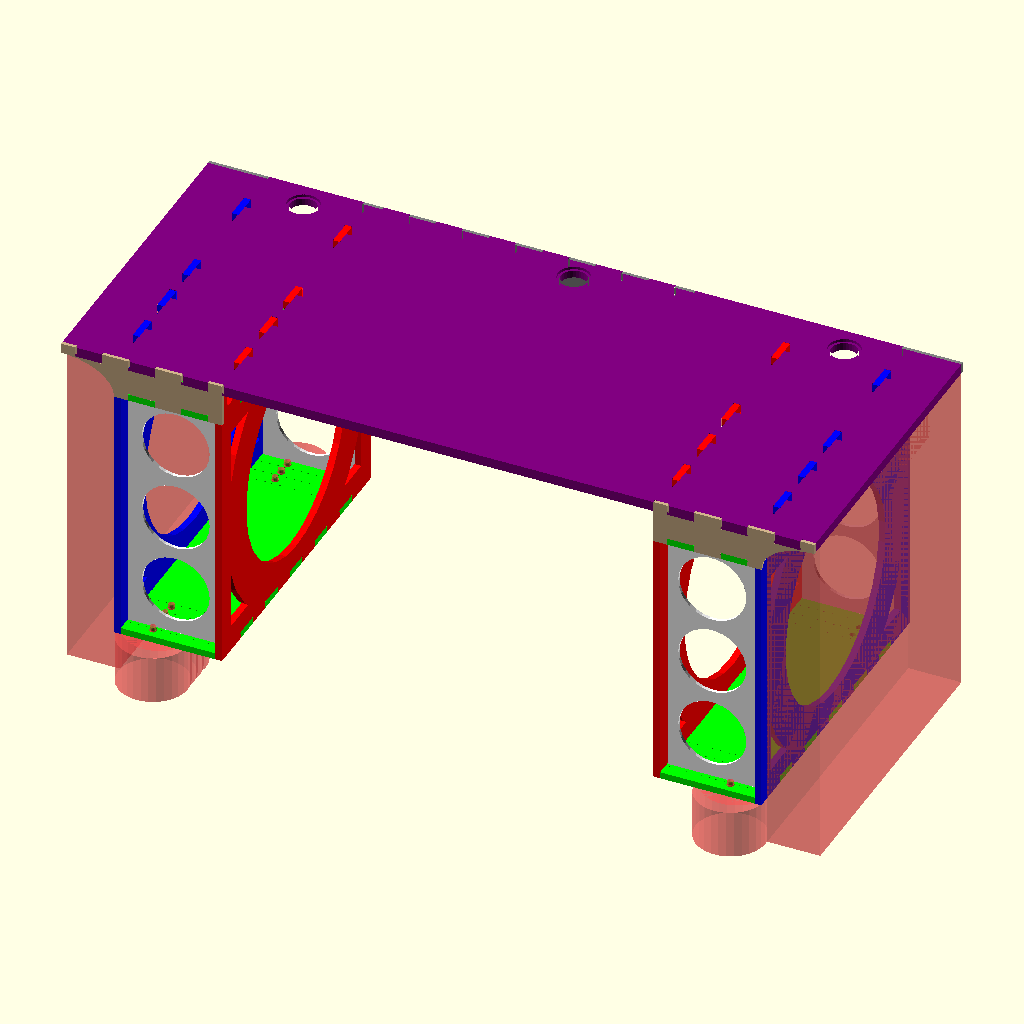
Cell 1 — every parameter at its default value.
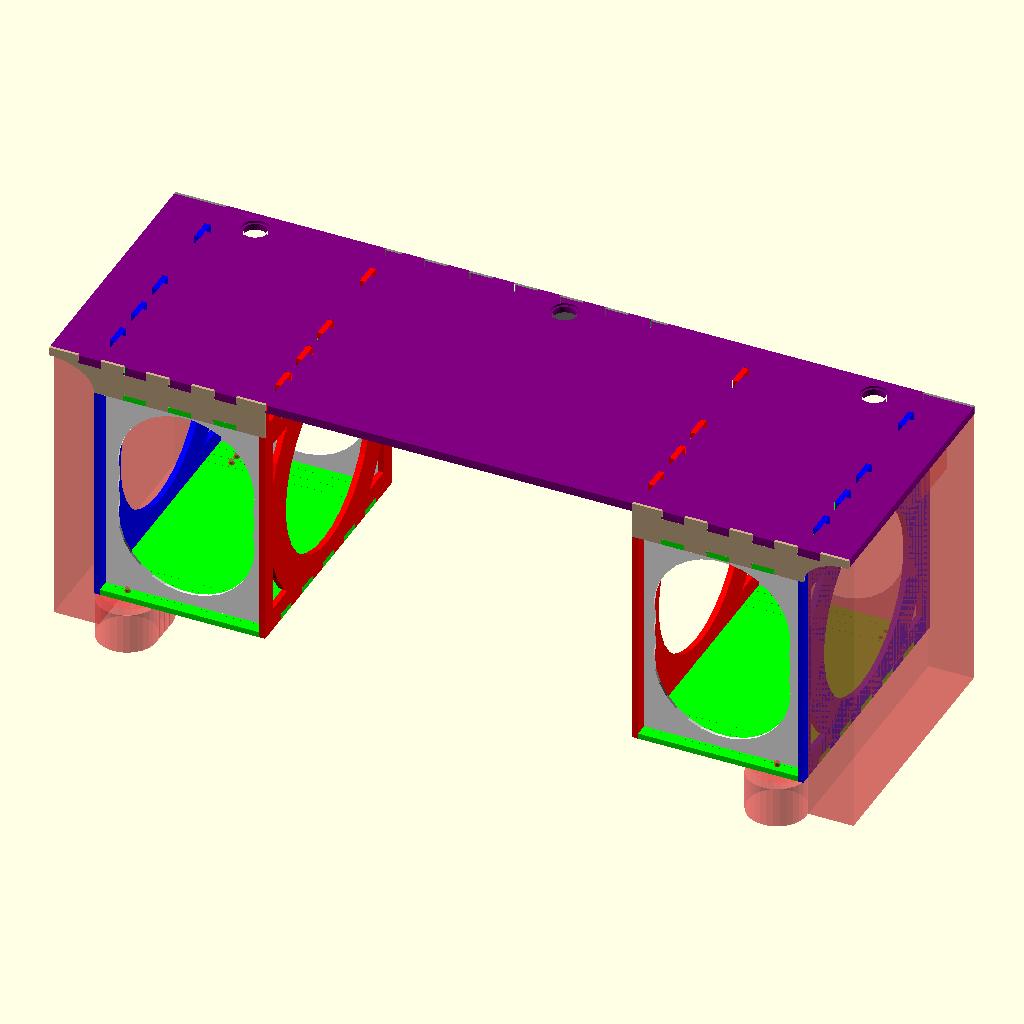
Cell 2 — us set to 8, the other parameters unchanged.
The same orthographic view direction (rotation 55°, 0°, 25°; colour scheme Cornfield) for every cell, with the view re-fitted per cell, so scale and position can differ between cells.
The OpenSCAD source (inside_rack_desk.scad):
in=25.4; // convert to mm
top_y=24*in;


three_quarter_wood=0.75*in; // actual plywood thicknesses will vary
half_wood=0.5*in;
quarter_wood=0.25*in;

top_wood=three_quarter_wood;
leg_wood=half_wood;
rack_base_wood=half_wood;
rack_top_wood=half_wood;
back_wood=quarter_wood;
front_wood=quarter_wood;
blank_wood=quarter_wood;

leg_wire_r=1*in;
leg_wall=1.5*in;
leg_wire=4*in;

// rack_standards
// https://en.wikipedia.org/wiki/19-inch_rack#/media/File:Server_rack_rail_dimensions.svg
u=1.75*in;
u_hole_gap=0.625*in;
u_hole=0.125*in;
rack=19.125*in; // outer
rack_inner=17.75*in;
us=4;
rack_h=u*us+0.125*in;

cubby=2*in;

height=rack+rack_base_wood+top_wood+rack_top_wood+cubby;
top_u_h=height-top_wood-u;

pad=0.1;

end_u_depth=26*in;

base_min_x=40.5*in;
legroom=24*in;
foot=4*in; //?
top_x=base_min_x+rack_h*2+leg_wood*4;

echo("height");
echo(height/in);

echo("top_x");
echo(top_x/in);

echo("base x");
echo(legroom/in);

back_wall=2*in;
front_wall=-6*in;


top_wire=2*in;
top_wire_lip=5;


// https://www.imovr.com/imovr-vigor-diy-standing-desk-base.html
base_max_x=75.4*in;
base_y=22.8*in;
base_min_z=25.76*in;
base_max_z=50.8*in;
base_channel_y=5*in;
base_channel_z=2*in;
base_channel_from_back=5*in;

cubby_wall=0.5*in;

pin=2*in;
tail=pin;
pintail_gap=0.05;
pintail=pin+tail+pintail_gap*2;
bit=0.25*in;

blank_gap=0.1*in;
blank_inset=1*in;
blank_wall=1*in;

rail_choices=3;
rail_flush=7/8*in;
server_flush=3*in;
rail_choice=(server_flush-rail_flush)/(rail_choices-1);
extra_choices=1;

wheel_barrel=7/16*in;
wheel_barrel_h=7/8*in;
wheel_lock=1/8*in;
wheel_lock_h=1/2*in;
wheel_w=(1+5/16)*in;
wheel_max=2.625*in;
wheel_h=(3+5/8)*in;


wheel_min_y=wheel_w/2;
wheel_max_y=wheel_max;
wheel_choices=3;
wheel_choice=(wheel_max_y-wheel_min_y)/(wheel_choices-1);
wheel_extra_choices=wheel_choice*1;


module wheel_max() {
    cylinder(r=wheel_max,h=wheel_h);
    cylinder(d=wheel_barrel,h=wheel_h+wheel_barrel_h);
    translate([0,0,wheel_h+wheel_lock_h+wheel_lock/2])
    rotate_extrude()
    translate([wheel_barrel/2,0])
    circle(d=wheel_lock);
}

module place_wheels() {
    mirror_x()
    mirror_y()
    for(y=[wheel_min_y:wheel_choice:wheel_max_y+wheel_extra_choices]) {
        translate([foot+wheel_max,y,-wheel_h])
        children();
    }
}


module u_holes(us=1) {
    for (n=[0:1:us-1]) {
        for (x=[0:u_hole_gap:u]) {
            translate([x-u_hole_gap+u/2+u*n,0,0])
            circle(d=u_hole);
        }
    }
}
module blank_hole() {
    d=rack_h-blank_wall*2;
    translate([rack_h/2,rack_h/2])
    circle(d=d);
}

module blank_holes() {
    blank_hole();
    translate([0,rack])
    mirror([0,1])
    blank_hole();
    translate([0,-rack_h/2+rack/2])
    blank_hole();
}

module blank() {
    difference() {
        square([rack_h-blank_gap*2,rack-blank_gap*2]);
        blank_holes();
    }
}

module blank_3d() {
    linear_extrude(height=blank_wood)
    blank();
}

module blank_assembled_front_left() {
    translate([foot+leg_wood+blank_gap,blank_wood+blank_inset,rack_base_wood+blank_gap])
    rotate([90,0])
    blank_3d();
}

module blank_assembled_left() {
    blank_assembled_front_left();
    translate([0,top_y])
    mirror([0,1])
    blank_assembled_front_left();
}

module blanks_assembled() {
    blank_assembled_left();
    translate([top_x,0])
    mirror([1,0])
    blank_assembled_left();
}

module base_side() {
    cube([foot,base_y,base_min_z]);
}

module base() {
    translate([0,top_y-base_y-back_wood,-base_min_z+rack_base_wood+rack+rack_top_wood+cubby]) {
        base_side();
        translate([top_x-foot,0])
        base_side();
        translate([0,base_y-base_channel_y-base_channel_from_back,base_min_z-base_channel_z])
        cube([top_x,base_channel_y,base_channel_z]);
    }
}



module u(slots, depth) {
    cube([rack,depth,u*slots]);
}

module top_wire_placement(y) {
    translate([foot+leg_wood+2*u,y])
    children();
}

module top_wire_placements() {
    y=top_y-top_wire;
    top_wire_placement(y)
    children();
    translate([top_x,0])
    mirror([1,0])
    top_wire_placement(y)
    children();
    translate([top_x/2,y])
    children();
}

module top_wire_profile() {
    circle(d=top_wire);
}

module top_wire_pocket() {
    circle(d=top_wire+top_wire_lip*2);
}

module top_pins_one(x) {
    translate([x,0])
    difference() { 
        rotate([0,0,90])
        tail_holes(top_wood,leg_wood,top_y);
        translate([-leg_wood*1.5,top_y-base_channel_y-base_channel_from_back])
        square([leg_wood*2,base_channel_y]);
    }
}

module top_pins_side() {
    top_pins_one(foot+leg_wood);
    top_pins_one(foot+leg_wood*2+rack_h);
}

module top_pins() {
    top_pins_side();
    translate([top_x,0,0])
    mirror([1,0,0])
    top_pins_side();
}

module front_pin() {
    translate([0,front_wood])
    mirror([0,1])
    pin_edge(top_wood,front_wood+pad,foot+leg_wood*2+rack_h);
    translate([foot+leg_wood*2+rack_h,front_wood])
    rotate([0,0,90])
    mouse_ear();
}

module front_pins() {
    front_pin();
    translate([top_x,0,0])
    mirror([1,0,0])
    front_pin();
}


module top_back_wing() {
    translate([-pad,top_y-back_wood])
    square([foot+leg_wood+pad,back_wood+pad]);
    translate([foot+leg_wood,top_y-back_wood])
    mouse_ear();
}

module top_back_wings() {
    top_back_wing();
    translate([top_x,0])
    mirror([1,0])
    top_back_wing();
}

module top() {
    difference() {
        square([top_x,top_y]);
        top_wire_placements()
        top_wire_profile();
        top_pins();
        front_pins();
        top_back_wings();
        translate([foot+leg_wood+rack_h,top_y-back_wood,0])
        pin_edge(top_wood,back_wood+pad,leg_wood*2+legroom);
    }
}

module top_3d() {
    difference() {
        linear_extrude(height=top_wood)
        top();
        translate([0,0,top_wood-top_wire_lip])
        linear_extrude(height=top_wood)
        top_wire_placements()
        top_wire_pocket();
    }
}

module top_assembled() {
    translate([0,0,height-top_wood])
    top_3d();
}

module leg_wires() {
    wire_corners(rack, top_y, leg_wall, leg_wire);
    circle(d=rack-leg_wall*2);
}

module cubby_hole() {
    translate([height-top_wood-cubby/2,(cubby-cubby_wall*2)/2+front_wood+cubby_wall])
    circle(d=cubby-cubby_wall*2);
}

module cubby_holes() {
    cubby_hole();
    translate([0,top_y])
    mirror([0,1])
    cubby_hole();
}


module wire_corners(x,y,wall,open) {
    difference () {
        inx=x-wall*2;
        iny=y-wall*2;
        square([inx,iny],center=true);
        to_corner=sqrt(inx*inx+iny*iny);
        circle(d=to_corner-open);
    }
}

module leg_front_plate() {
    translate([rack_base_wood+rack,-pad])
    square([top_wood+cubby+rack_top_wood+pad,front_wood+pad]);
    translate([rack_base_wood+rack,front_wood])
    rotate([0,0,45*4])
    mouse_ear();
}

module leg_front_plates() {
    leg_front_plate();
    translate([0,top_y])
    mirror([0,1])
    leg_front_plate();
}

module leg() {
    difference() {
        square([height,top_y]);
        translate([height-rack/2-top_wood-cubby-rack_top_wood,top_y/2])
        leg_wires();

        translate([height-top_wood-base_channel_z,top_y-base_channel_y-base_channel_from_back])
        square([base_channel_z+top_wood+pad,base_channel_y]);

        // bottom box joint
        translate([rack_base_wood,0])
        rotate([0,0,90])
        tail_edge(leg_wood,rack_base_wood+pad,top_y);

        // middle box joint
        translate([rack_base_wood+rack+rack_top_wood,0])
        rotate([0,0,90])
        tail_holes(leg_wood,rack_top_wood,top_y);

        // top pins
        translate([height-top_wood,0])
        mirror([1,0])
        rotate([0,0,90])
        pin_edge(leg_wood,top_wood+pad,top_y);

    }
}

module outer_leg() {
    difference() {
        leg();
        leg_front_plates();
    }
}

module inner_leg_pin() {
    translate([height-top_wood-cubby-rack_top_wood,top_y-back_wood])
    pin_edge(leg_wood,back_wood+pad,top_wood+cubby+rack_top_wood);
    translate([height-top_wood-cubby-rack_top_wood,top_y-back_wood])
    rotate([0,0,45*6])
    mouse_ear();
}
module inner_leg_pins() {
    inner_leg_pin();
    translate([0,top_y])
    mirror([0,1])
    inner_leg_pin();
}

module inner_leg() {
    difference() {
        leg();
        cubby_holes();
        inner_leg_pins();
    }
}


module inner_leg_3d() {
    linear_extrude(height=leg_wood)
    inner_leg();
}

module outer_leg_3d() {
    linear_extrude(height=leg_wood)
    outer_leg();
}


module inner_leg_assembled() {
    translate([leg_wood*2+rack_h+foot,0,0])
    rotate([0,-90,0])
    inner_leg_3d();
}

module outer_leg_assembled() {
    translate([leg_wood+foot,0,0])
    rotate([0,-90,0])
    outer_leg_3d();
}

module inner_legs_assembled() {
    inner_leg_assembled();
    translate([top_x,0,0])
    mirror([1,0,0])
    inner_leg_assembled();
}

module outer_legs_assembled() {
    outer_leg_assembled();
    translate([top_x,0,0])
    mirror([1,0,0])
    outer_leg_assembled();
}

module rack_top() {
    difference() {
        rack_base();
        translate([0,front_wood])
        mirror([0,1])
        pin_edge(rack_top_wood,front_wood+pad,rack_h+leg_wood*2);
    }
}

module rack_top_3d() {
    linear_extrude(height=rack_top_wood)
    rack_top();
}

module rack_top_assembled() {
    translate([foot,0,height-top_wood-cubby-rack_top_wood])
    rack_top_3d();
}

module rack_tops_assembled() {
    rack_top_assembled();
    translate([top_x,0,0])
    mirror([1,0,0])
    rack_top_assembled();
}


module mirror_x() {
    children();
    translate([top_x,0])
    mirror([1,0])
    children();
}


module mirror_y() {
    children();
    translate([0,top_y])
    mirror([0,1])
    children();
}
module rack_base() {
    difference() {
        square([rack_h+leg_wood*2,top_y]);
        translate([leg_wood,0])
        rotate([0,0,90])
        pin_edge(rack_base_wood+pad,leg_wood,top_y);
        translate([leg_wood+rack_h,0])
        mirror([1,0])
        rotate([0,0,90])
        pin_edge(rack_base_wood,leg_wood+pad,top_y);
        mirror_y()
        for (y=[rail_flush:rail_choice:server_flush+extra_choices*rail_choice]) {
            translate([rack_h/2-u*us/2+leg_wood,y])
            u_holes(us);
        }
        translate([-foot,0])
        place_wheels()
        circle(d=wheel_barrel);
    }
}

module rack_base_3d() {
    linear_extrude(height=rack_base_wood)
    rack_base();
}

module rack_base_assembled() {
    translate([foot,0,height-top_wood-cubby-rack_top_wood-rack-rack_base_wood])
    rack_base_3d();
}

module rack_bases_assembled() {
    rack_base_assembled();
    translate([top_x,0,0])
    mirror([1,0,0])
    rack_base_assembled();
}

module back_3d() {
    linear_extrude(height=top_wood)
    back();
}

module top_assembled() {
    translate([0,0,height-top_wood])
    top_3d();
}

module assembled() {
    #base();
    color("purple")
    top_assembled();
    //leg_us();
    color("red")
    inner_legs_assembled();
    color("blue")
    outer_legs_assembled();
    color("lime")
    rack_bases_assembled();
    color("lime")
    rack_tops_assembled();
    color("gray")
    back_assembled();
    color("gray")
    back_wings_assembled();
    color("tan")
    fronts_assembled();
    color("white")
    blanks_assembled();
    place_wheels()
    #wheel_max();
}

module back_wing() {
    wing();
}

module back_wing_3d() {
    linear_extrude(height=back_wood)
    back_wing();
}

module back_wing_assembled() {
    translate([0,top_y-back_wood,height])
    rotate([-90,0,0])
    back_wing_3d();
}

module back_wings_assembled() {
    back_wing_assembled();
    translate([top_x,0,0])
    mirror([1,0,0])
    back_wing_assembled();
}


module leg_u() {
    translate([leg_wood+foot,-pad,height-top_wood-cubby-rack_top_wood])
    rotate([0,90,0])
    #u(4,top_y+pad*2);
}

module leg_us() {
    leg_u();
    translate([top_x,0,0])
    mirror([1,0,0])
    leg_u();
}

back_wire_wall=leg_wall;
back_wire=6*in;

module back_leg_tail() {
    translate([leg_wood,0])
    rotate([0,0,90])
    tail_edge(back_wood,leg_wood+pad,top_wood+cubby+leg_wood);
}

module back_leg_tails() {
    back_leg_tail();
    translate([leg_wood*2+legroom,0,0])
    mirror([1,0,0])
    back_leg_tail();
}


module back() {
    difference() {
        x=leg_wood*2+legroom;
        square([x,top_wood+cubby+rack_top_wood]);
        translate([0,cubby+rack_top_wood])
        tail_edge(back_wood,top_wood+pad,x);
        back_leg_tails();
    }
}

module back_3d() {
    linear_extrude(height=back_wood)
    back();
}

module back_assembled() {
    translate([leg_wood+rack_h+foot,top_y,height-top_wood-cubby-rack_top_wood])
    rotate([90,0,0])
    back_3d();
}

module wing() {
    difference() {
        square([foot+leg_wood,top_wood+cubby+rack_top_wood]);
        r2=cubby+rack_top_wood;
        translate([0,top_wood+cubby+rack_top_wood])
        scale([1,r2/foot])
        circle(r=foot);
    }

}

module front() {
    difference() {
        front_positive();
        translate([0,top_wood])
        mirror([0,1])
        tail_edge(front_wood,top_wood+pad,foot+leg_wood*2+rack_h);
        translate([foot,top_wood+cubby])
        tail_edge(front_wood,rack_top_wood+pad,rack_h+leg_wood*2);

        translate([foot+leg_wood+rack_h,0])
        mirror([1,0])
        rotate([0,0,90])
        tail_edge(front_wood,leg_wood+pad,top_wood+cubby+rack_top_wood);
    }
}

module front_positive() {
    translate([foot,0])
    square([leg_wood*2+rack_h,top_wood+cubby+rack_top_wood]);
    wing();
}

module front_3d() {
    linear_extrude(height=back_wood)
    front();
}

module front_assembled() {
    translate([0,0,height])
    rotate([-90,0,0])
    front_3d();
}

module fronts_assembled() {
    front_assembled();
    translate([top_x,0,0])
    mirror([1,0,0])
    front_assembled();
}



module pin_edge(pin_h, tail_h, edge) {
    intersection() {
        for(x=[0:pintail:edge]) {
            translate([x+edge%pintail/2-pin/2-pintail_gap/2,0])
            mouse_ears(pin+pintail_gap*2,tail_h);
        }

        // trim off extra mouse ears
        translate([pintail/4-pad,-bit/2])
        square([edge-pintail/2+pad*2,tail_h+bit]);
    }

    // ends
    translate([-pad,0])
    square([pintail/4+pad*2,tail_h]);
    translate([edge-pintail/4-pad,0])
    square([pintail/4+pad*2,tail_h]);
}

module tail_edge(tail_h, pin_h, edge) {
    for(x=[0:pintail:edge-pintail]) {
        translate([x+tail/2+edge%pintail/2+pintail_gap/2,0])
        mouse_ears(pin+pintail_gap*2,pin_h);
    }
}

module tail_holes(tail_h,pin_h,edge) {
    tail_edge(tail_h,pin_h,edge);
    translate([0,pin_h])
    mirror([0,1])
    tail_edge(tail_h,pin_h,edge);
}

module mouse_ear() {
    rotate([0,0,45])
    translate([0,bit/2])
    circle(d=bit);
}

module mouse_ears(x,y) {
    square([x,y]);
    translate([x,0])
    mouse_ear();
    rotate([0,0,-90])
    mouse_ear();
}


//assembled();

plywood_x=8*12*in;
plywood_y=4*12*in;

module plywood() {
    color("blue")
    translate([0,0,-pad])
    square([plywood_x,plywood_y]);
}

module spaced_depth() {
    for ( i= [0:1:$children-1])
    translate([0,i*(top_y+2*in)])
    children(i);
}


module spaced_height() {
    for ( i= [0:1:$children-1])
    translate([i*(height+2*in),0])
    children(i);
}

module sheet() {
    translate([0,plywood_y])
    rotate([0,0,-90])
    spaced_depth() {
        spaced_height() {
            inner_leg();
            inner_leg();
        }
        spaced_height() {
            outer_leg();
            outer_leg();
        }
    }
}

assembled();
Customizer parameters (derived from the source; name, type, default, range or options):
in: number, default 25.4
us: number, default 4
pad: number, default 0.1
top_wire_lip: number, default 5
pintail_gap: number, default 0.05
rail_choices: number, default 3
extra_choices: number, default 1
wheel_choices: number, default 3
